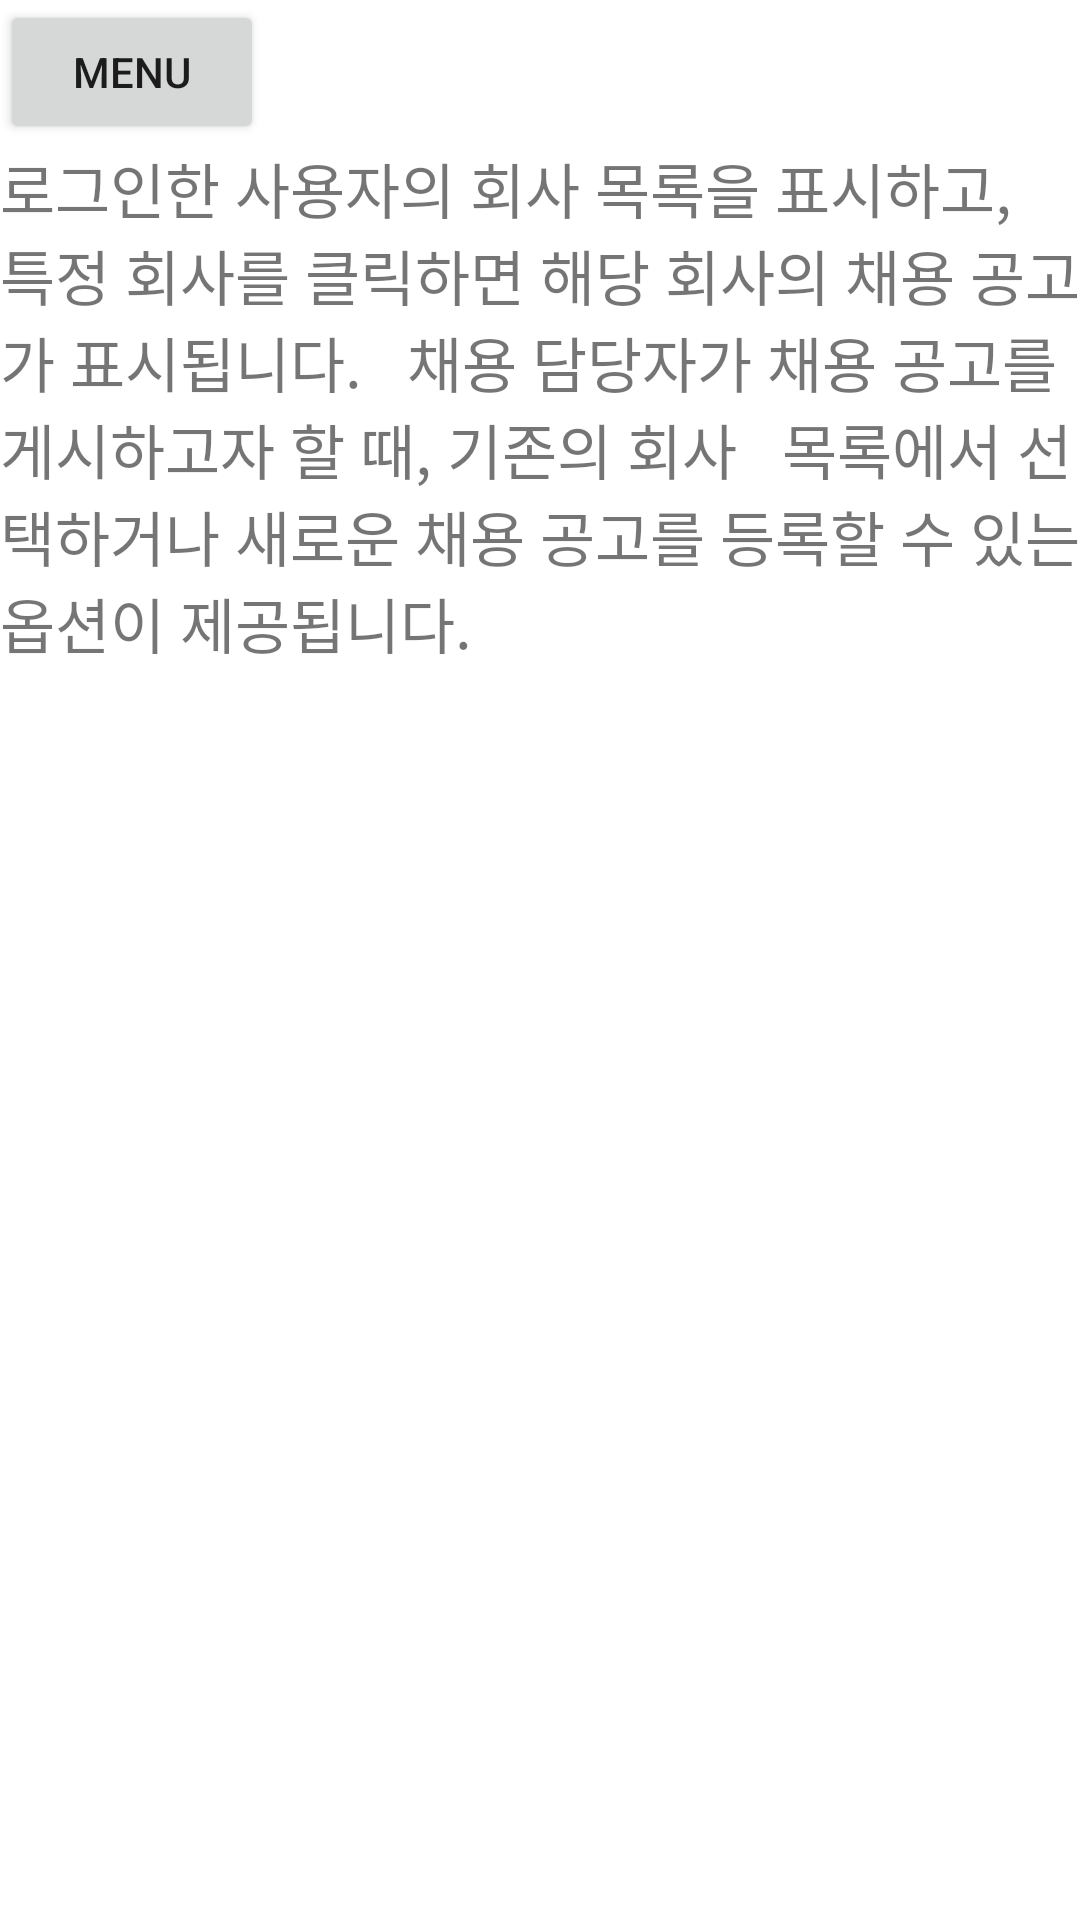

Produce the Android XML layout that renders to this screen, including the resource entries it uses.
<!-- AndroidManifest.xml: application theme Theme.Application22024 -->
<!-- res/layout/recruitment_management.xml -->
<?xml version="1.0" encoding="utf-8"?>
<androidx.drawerlayout.widget.DrawerLayout xmlns:android="http://schemas.android.com/apk/res/android"
    xmlns:app="http://schemas.android.com/apk/res-auto"
    android:id="@+id/drawer_layout"
    android:layout_width="match_parent"
    android:layout_height="match_parent">

    <LinearLayout
        android:layout_width="match_parent"
        android:layout_height="match_parent"
        android:orientation="vertical">

        <Button
            android:id="@+id/button_open_menu"
            android:layout_width="wrap_content"
            android:layout_height="wrap_content"
            android:text="menu" />

        <TextView
            android:layout_width="wrap_content"
            android:layout_height="wrap_content"
            android:text="로그인한 사용자의 회사 목록을 표시하고,
 특정 회사를 클릭하면 해당 회사의 채용 공고가 표시됩니다.
  채용 담당자가 채용 공고를 게시하고자 할 때, 기존의 회사
  목록에서 선택하거나 새로운 채용 공고를 등록할 수 있는 옵션이 제공됩니다."
            android:textSize="20sp" />
    </LinearLayout>

    <com.google.android.material.navigation.NavigationView
        android:id="@+id/navigation_view"
        android:layout_width="wrap_content"
        android:layout_height="match_parent"
        android:layout_gravity="end"
        app:menu="@menu/drawer_menu" />
</androidx.drawerlayout.widget.DrawerLayout>
<!-- resources referenced by this layout -->
<resources>
  <style name="Theme.Application22024" parent="Theme.MaterialComponents.DayNight.DarkActionBar">
          <item name="windowActionBar">false</item>
          <item name="windowNoTitle">true</item>
          
          <item name="android:windowLightStatusBar">false</item>
          
          <item name="colorPrimary">#C8A8E9</item>
          <item name="colorPrimaryVariant">@color/purple_700</item>
          <item name="colorOnPrimary">@color/white</item>
          
          <item name="colorSecondary">@color/teal_200</item>
          <item name="colorSecondaryVariant">@color/teal_700</item>
          <item name="colorOnSecondary">@color/black</item>
          
          <item name="android:statusBarColor">#808080</item>
          
      </style>
  <color name="purple_700">#FF3700B3</color>
  <color name="white">#FFFFFFFF</color>
  <color name="teal_200">#FF03DAC5</color>
  <color name="teal_700">#FF018786</color>
  <color name="black">#FF000000</color>
</resources>
